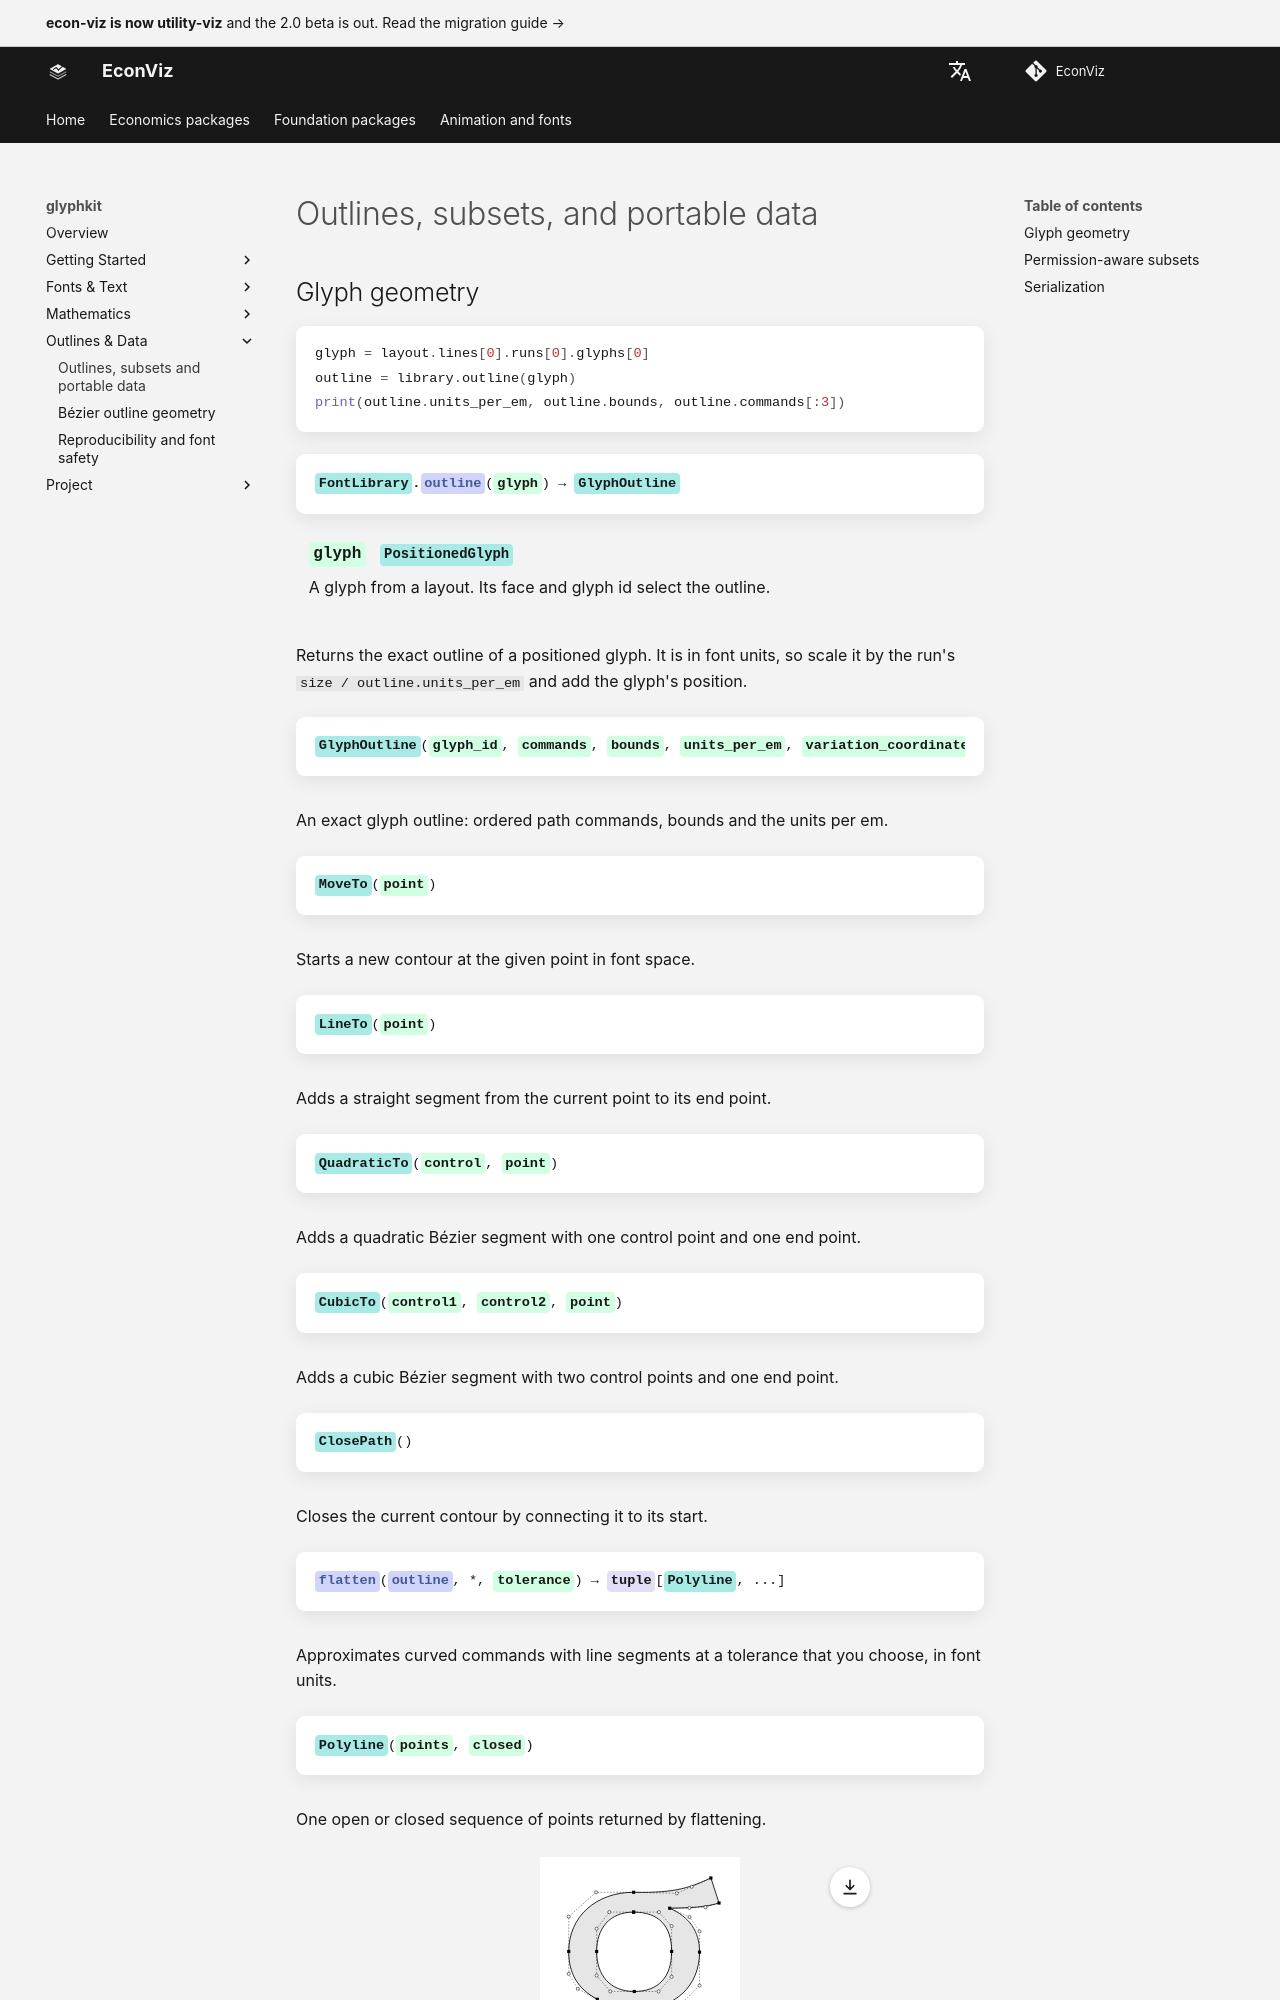

repository: EconViz/econ-viz-docs · page: glyphkit/guides/outlines-embedding/index.html · generator: mkdocs

---
seo_title: "Outlines, subsets, and portable data"
---

# Outlines, subsets, and portable data

<span id="sec-outlines-embedding"></span>

## Glyph geometry

```python
glyph = layout.lines[0].runs[0].glyphs[0]
outline = library.outline(glyph)
print(outline.units_per_em, outline.bounds, outline.commands[:3])
```

<!-- api: glyphkit.outlines_outline -->

Returns the exact outline of a positioned glyph. It is in font units, so scale it by the run's `size / outline.units_per_em` and add the glyph's position.

<!-- api: glyphkit.guides_outlines_embedding_1 -->

An exact glyph outline: ordered path commands, bounds and the units per em.

<!-- api: glyphkit.guides_outlines_embedding_2 -->

Starts a new contour at the given point in font space.

<!-- api: glyphkit.guides_outlines_embedding_3 -->

Adds a straight segment from the current point to its end point.

<!-- api: glyphkit.guides_outlines_embedding_4 -->

Adds a quadratic Bézier segment with one control point and one end point.

<!-- api: glyphkit.guides_outlines_embedding_5 -->

Adds a cubic Bézier segment with two control points and one end point.

<!-- api: glyphkit.guides_outlines_embedding_6 -->

Closes the current contour by connecting it to its start.

<!-- api: glyphkit.guides_outlines_embedding_7 -->

Approximates curved commands with line segments at a tolerance that you choose, in font units.

<!-- api: glyphkit.guides_outlines_embedding_8 -->

One open or closed sequence of points returned by flattening.

<span id="fig-glyph-outline"></span>

<figure class="ev-fig" markdown>
